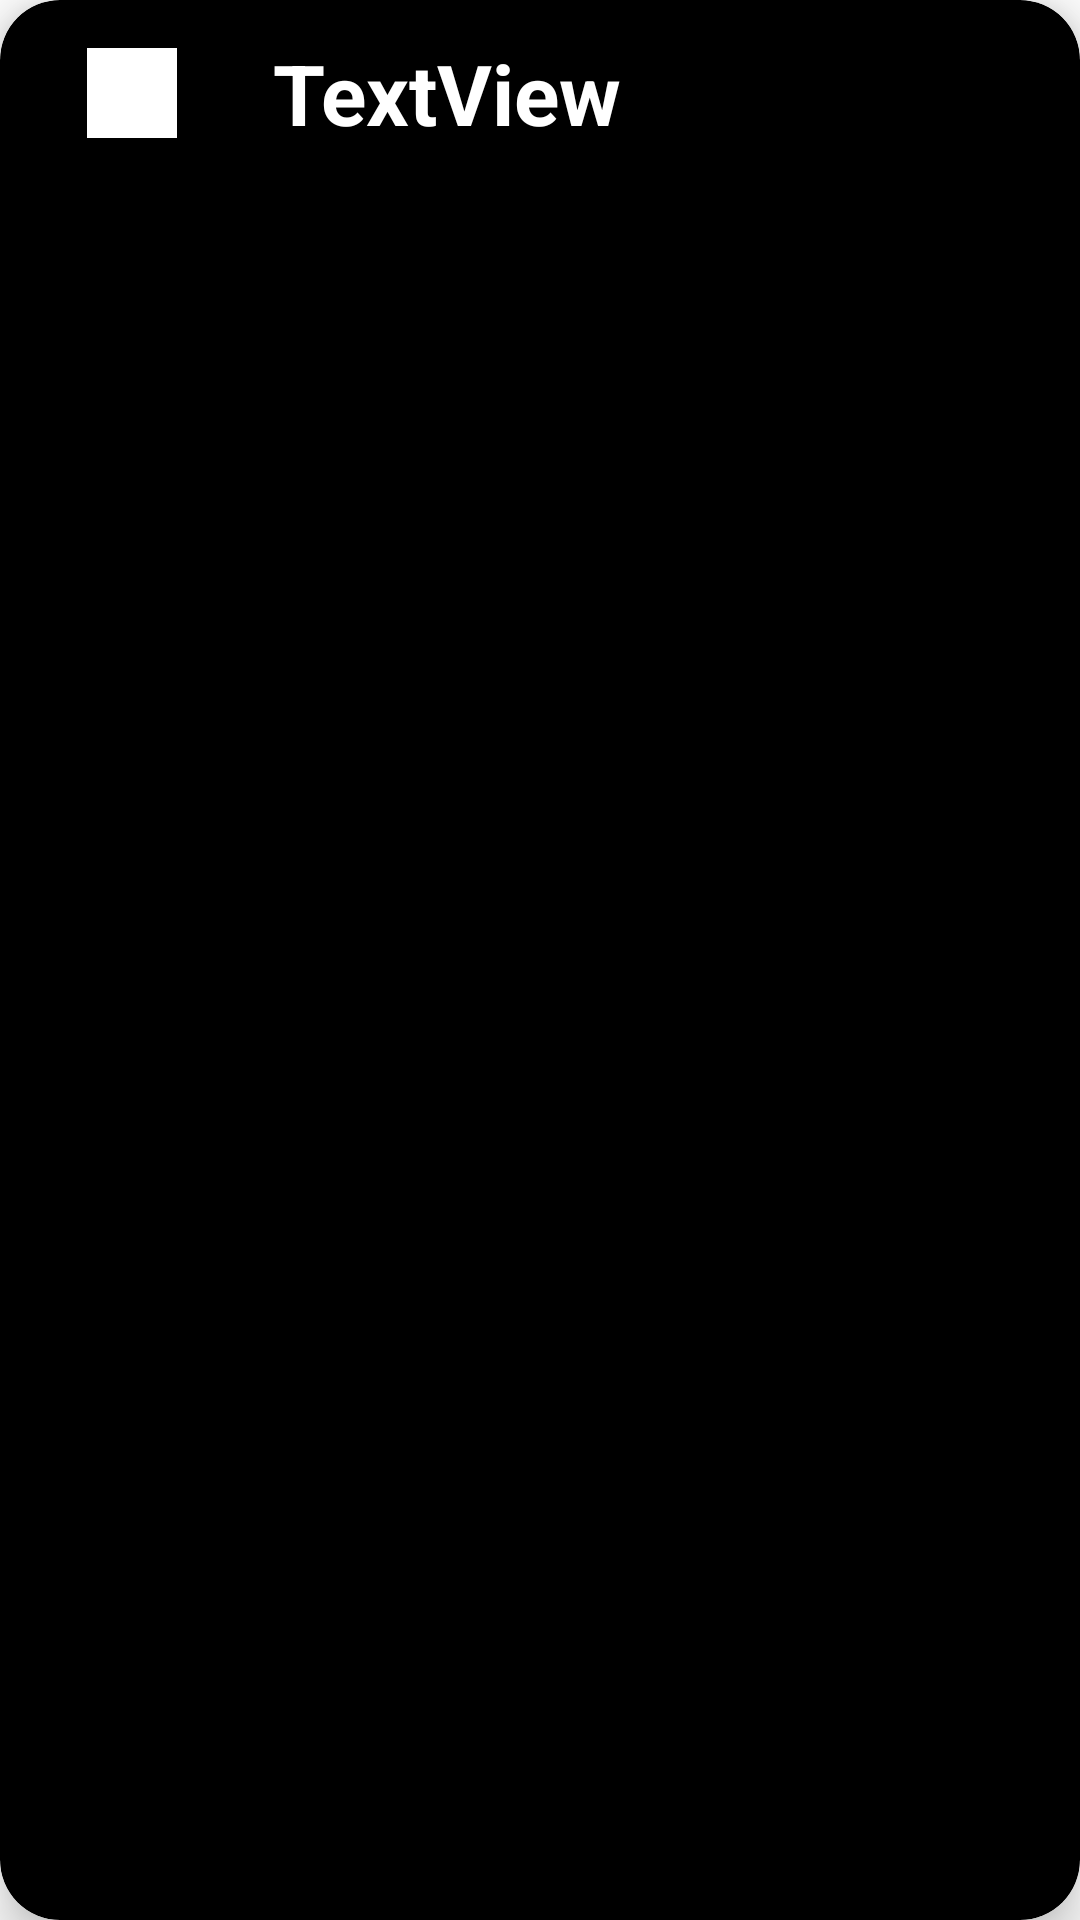

The Android layout XML behind this screen, and the referenced resources:
<!-- AndroidManifest.xml: application theme Theme.MVVMArchitectureAndroid -->
<!-- res/layout/rv_item.xml -->
<?xml version="1.0" encoding="utf-8"?>
<androidx.cardview.widget.CardView xmlns:android="http://schemas.android.com/apk/res/android"
    xmlns:app="http://schemas.android.com/apk/res-auto"
    xmlns:tools="http://schemas.android.com/tools"
    android:layout_width="match_parent"
    android:layout_height="wrap_content"
    android:layout_margin="10dp"
    android:backgroundTint="@color/black"
    app:cardCornerRadius="20dp"
    app:cardElevation="10dp">

    <androidx.constraintlayout.widget.ConstraintLayout
        android:layout_width="match_parent"
        android:layout_height="wrap_content">

        <TextView
            android:id="@+id/textView"
            android:layout_width="0dp"
            android:layout_height="wrap_content"
            android:layout_marginStart="32dp"
            android:layout_marginEnd="32dp"
            android:text="TextView"
            android:textColor="@color/white"
            android:textSize="28sp"
            android:textStyle="bold"
            app:layout_constraintBottom_toBottomOf="@+id/imageView"
            app:layout_constraintEnd_toEndOf="parent"
            app:layout_constraintStart_toEndOf="@+id/imageView"
            app:layout_constraintTop_toTopOf="@+id/imageView" />

        <ImageView
            android:id="@+id/imageView"
            android:layout_width="30dp"
            android:layout_height="30dp"
            android:layout_marginStart="29dp"
            android:layout_marginTop="16dp"
            android:layout_marginBottom="16dp"
            android:background="@color/white"
            app:layout_constraintBottom_toBottomOf="parent"
            app:layout_constraintStart_toStartOf="parent"
            app:layout_constraintTop_toTopOf="parent"
            app:srcCompat="@drawable/baseline_edit" />
    </androidx.constraintlayout.widget.ConstraintLayout>
</androidx.cardview.widget.CardView>
<!-- resources referenced by this layout -->
<resources>
  <color name="black">#FF000000</color>
  <color name="white">#FFFFFFFF</color>
  <style name="Theme.MVVMArchitectureAndroid" parent="Base.Theme.MVVMArchitectureAndroid" />
  <style name="Base.Theme.MVVMArchitectureAndroid" parent="Theme.MaterialComponents.DayNight.NoActionBar">
          
  
          <item name="colorPrimary">@color/purple_200</item>
          <item name="colorPrimaryVariant">@color/purple_500</item>
          <item name="colorOnPrimary">@color/white</item>
          
      </style>
  <color name="purple_200">#686470</color>
  <color name="purple_500">#FF5722</color>
</resources>
